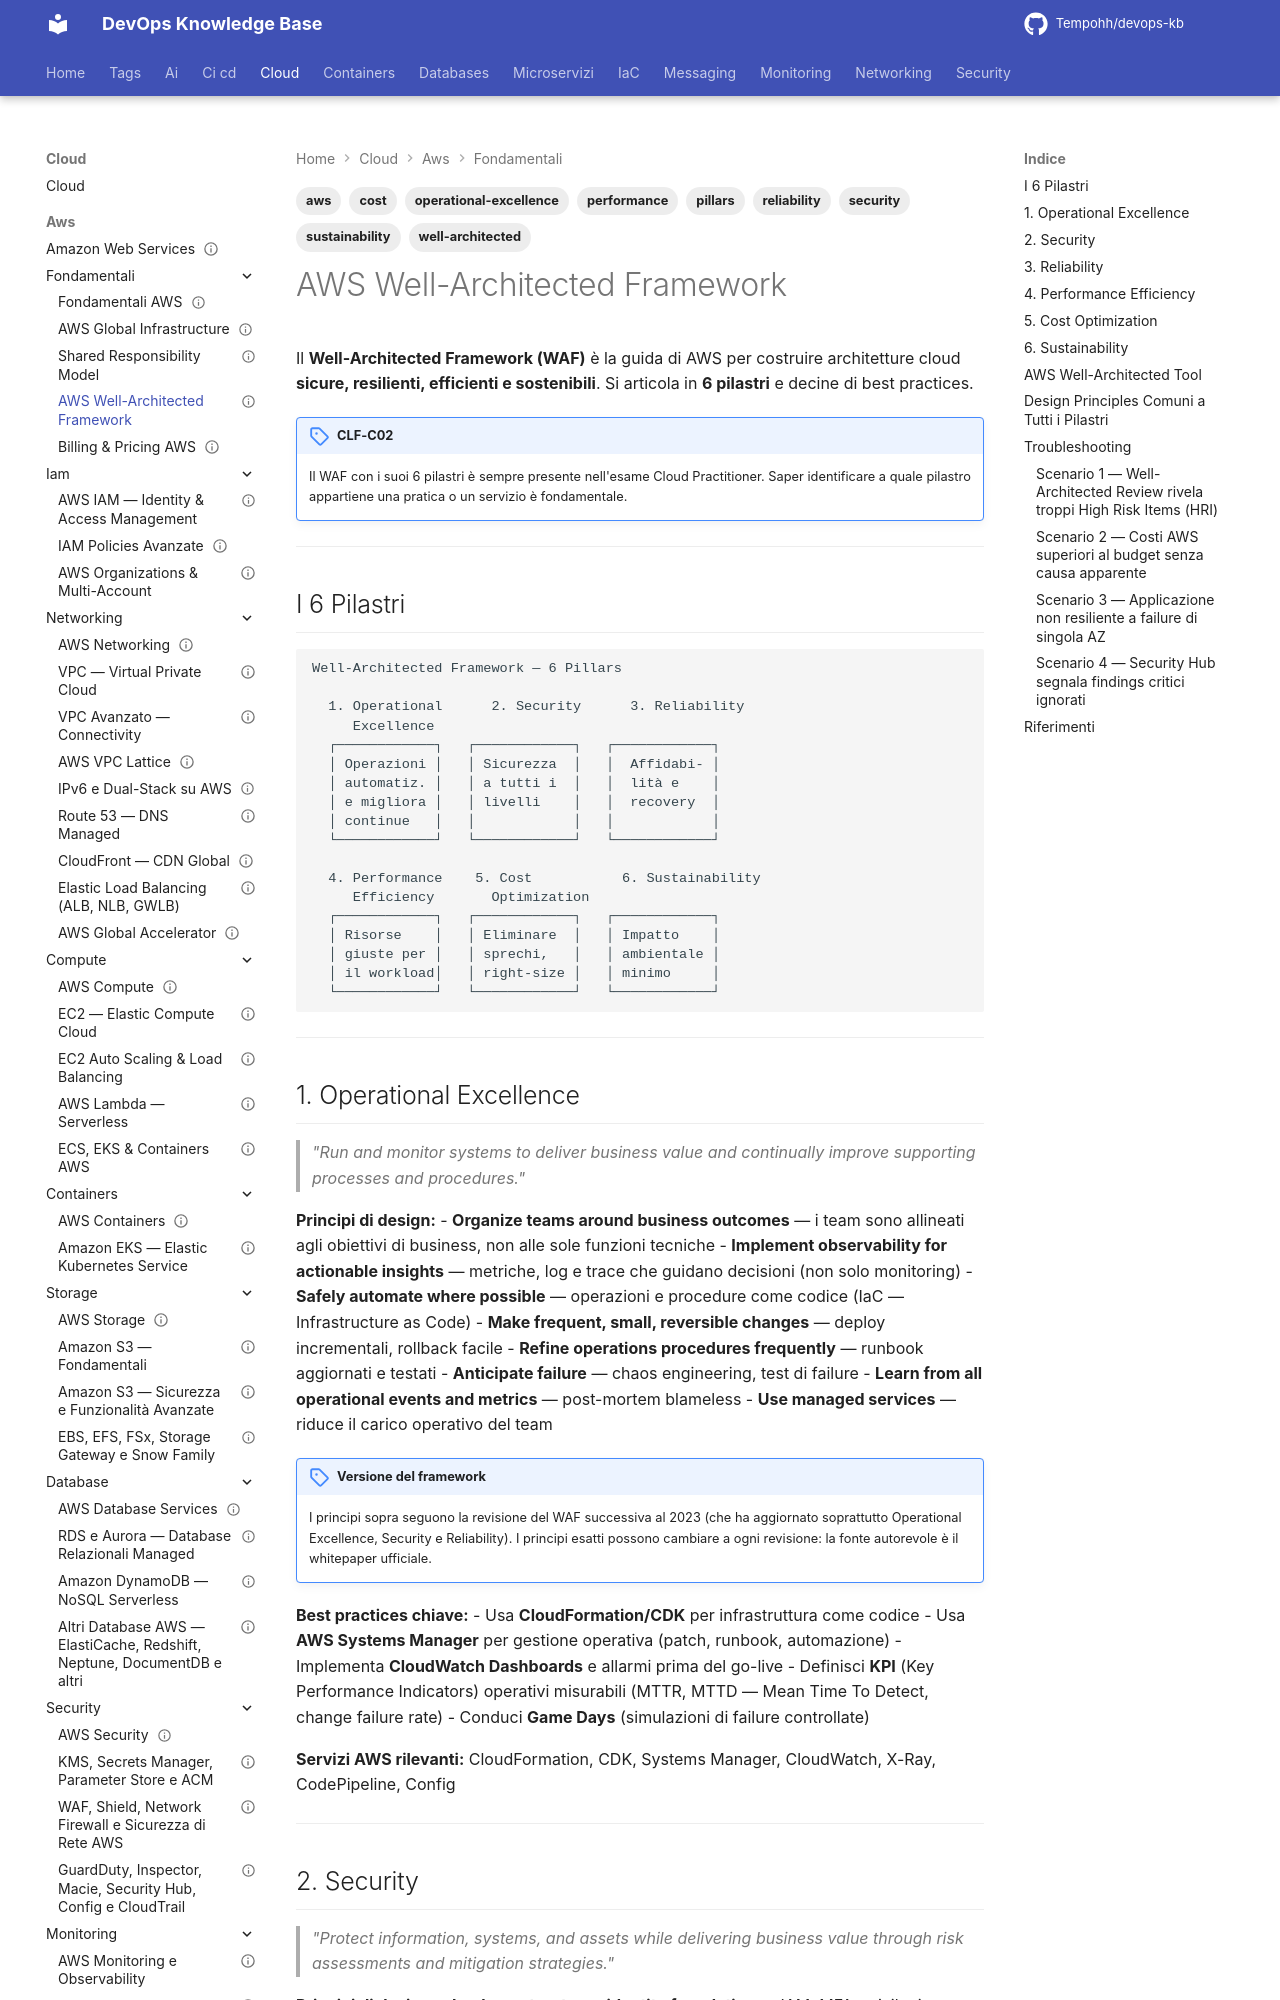

repository: Tempohh/devops-kb · page: cloud/aws/fondamentali/well-architected/index.html · generator: mkdocs

---
title: "AWS Well-Architected Framework"
slug: well-architected
category: cloud
tags: [aws, well-architected, pillars, reliability, security, performance, cost, sustainability, operational-excellence]
search_keywords: [AWS Well-Architected Framework, WAF, 6 pillars, Operational Excellence, Security pillar, Reliability pillar, Performance Efficiency, Cost Optimization, Sustainability, Well-Architected Tool, WAF review, design principles, tradeoffs]
parent: cloud/aws/fondamentali/_index
related: [cloud/aws/fondamentali/shared-responsibility, cloud/aws/monitoring/cloudwatch, cloud/aws/security/_index]
official_docs: https://aws.amazon.com/architecture/well-architected/
status: reviewed
difficulty: beginner
last_updated: 2026-10-03
last_verified: 2026-10-03
---

# AWS Well-Architected Framework

Il **Well-Architected Framework (WAF)** è la guida di AWS per costruire architetture cloud **sicure, resilienti, efficienti e sostenibili**. Si articola in **6 pilastri** e decine di best practices.

!!! note "CLF-C02"
    Il WAF con i suoi 6 pilastri è sempre presente nell'esame Cloud Practitioner. Saper identificare a quale pilastro appartiene una pratica o un servizio è fondamentale.

---

## I 6 Pilastri

```
Well-Architected Framework — 6 Pillars

  1. Operational      2. Security      3. Reliability
     Excellence
  ┌────────────┐   ┌────────────┐   ┌────────────┐
  │ Operazioni │   │ Sicurezza  │   │  Affidabi- │
  │ automatiz. │   │ a tutti i  │   │  lità e    │
  │ e migliora │   │ livelli    │   │  recovery  │
  │ continue   │   │            │   │            │
  └────────────┘   └────────────┘   └────────────┘

  4. Performance    5. Cost           6. Sustainability
     Efficiency       Optimization
  ┌────────────┐   ┌────────────┐   ┌────────────┐
  │ Risorse    │   │ Eliminare  │   │ Impatto    │
  │ giuste per │   │ sprechi,   │   │ ambientale │
  │ il workload│   │ right-size │   │ minimo     │
  └────────────┘   └────────────┘   └────────────┘
```

---
